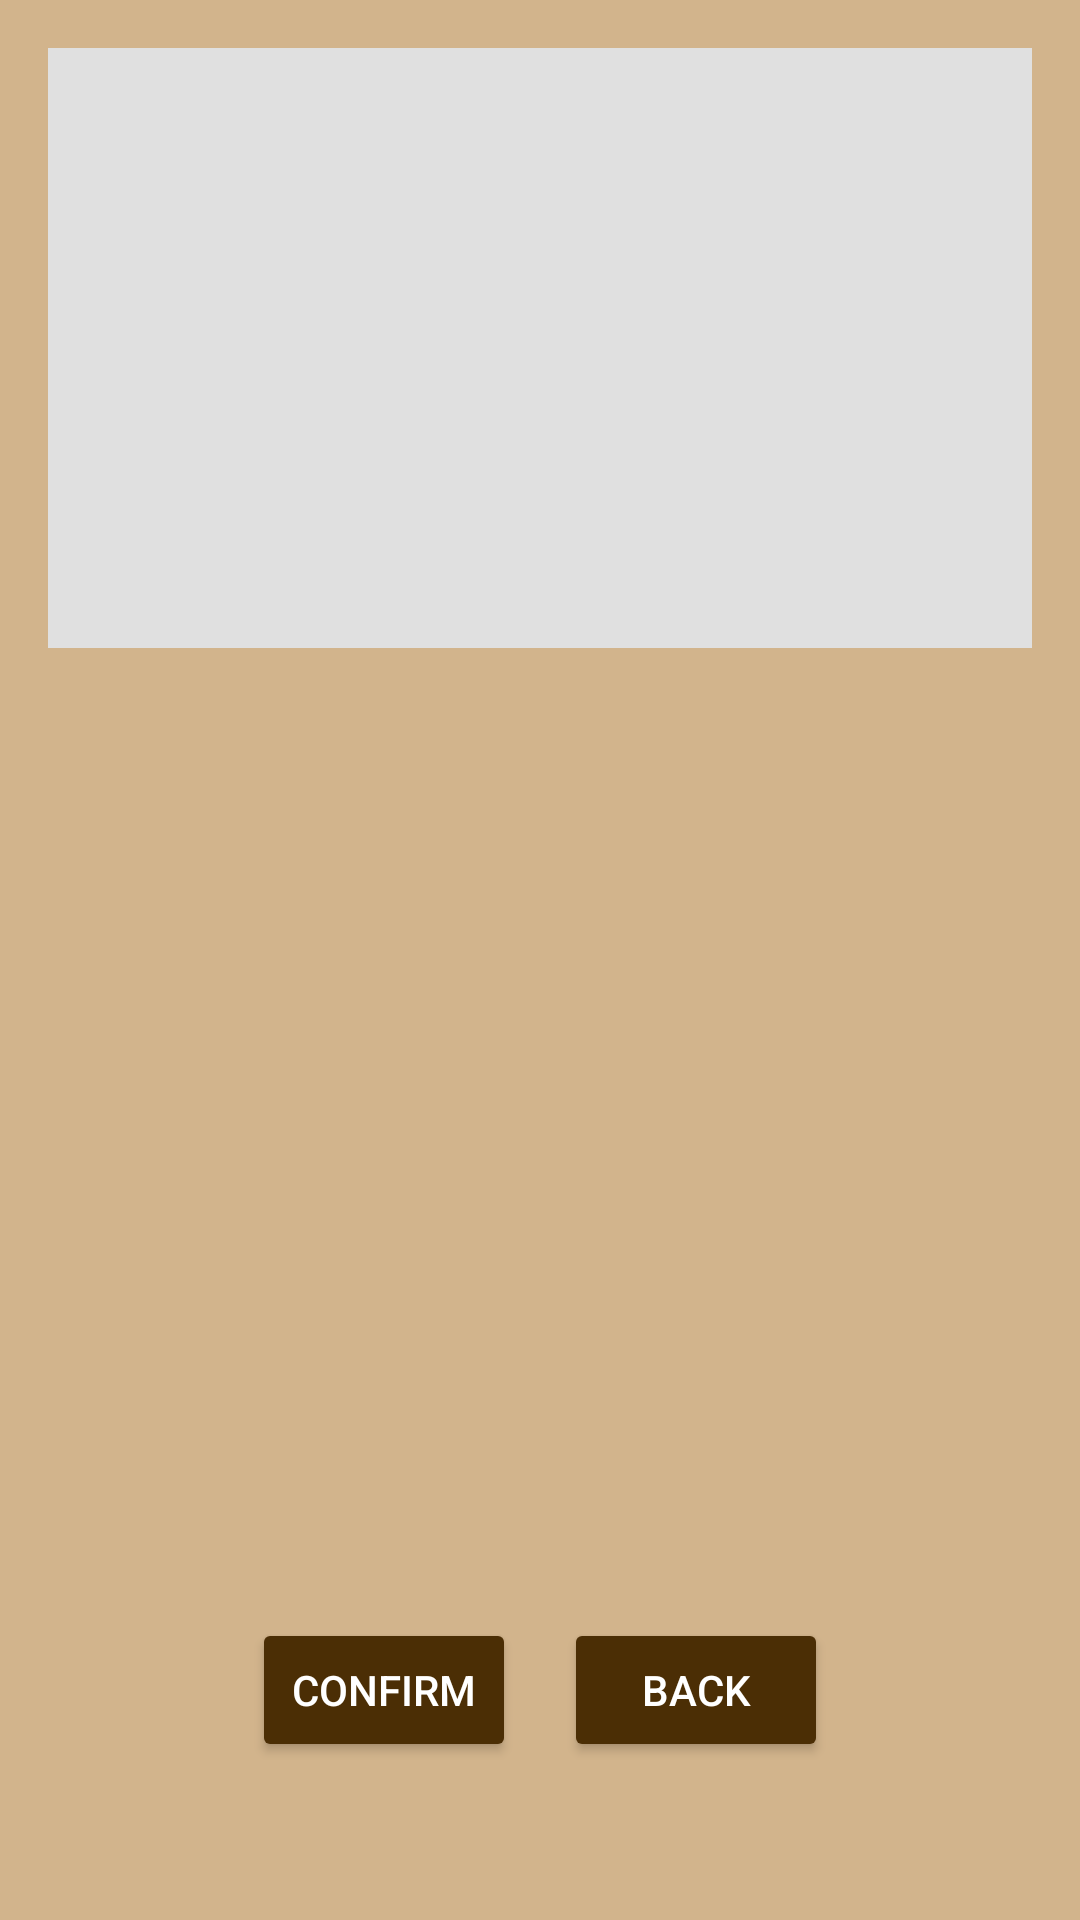

Produce the Android XML layout that renders to this screen, including the resource entries it uses.
<!-- AndroidManifest.xml: application theme Theme.Hotpot0 -->
<!-- res/layout/section2_previewevent_activity.xml -->
<?xml version="1.0" encoding="utf-8"?>
<ScrollView xmlns:android="http://schemas.android.com/apk/res/android"
    android:layout_width="match_parent"
    android:layout_height="match_parent"
    android:background="@drawable/gradient_background">

    <LinearLayout
        android:layout_width="match_parent"
        android:layout_height="wrap_content"
        android:orientation="vertical"
        android:padding="16dp">

        
        <ImageView
            android:id="@+id/eventImage"
            android:layout_width="match_parent"
            android:layout_height="200dp"
            android:layout_marginBottom="16dp"
            android:background="#E0E0E0"
            android:scaleType="centerCrop"/>

        
        <TextView
            android:id="@+id/previewEventName"
            android:layout_width="match_parent"
            android:layout_height="wrap_content"
            android:textSize="18sp"
            android:textStyle="bold"
            android:gravity="center_horizontal"
            android:layout_marginBottom="8dp" />

        <TextView
            android:id="@+id/previewDescription"
            android:layout_width="match_parent"
            android:layout_height="wrap_content"
            android:gravity="center_horizontal"
            android:layout_marginBottom="8dp" />

        <TextView
            android:id="@+id/previewGuidelines"
            android:layout_width="match_parent"
            android:layout_height="wrap_content"
            android:gravity="center_horizontal"
            android:layout_marginBottom="8dp" />

        <TextView
            android:id="@+id/previewLocation"
            android:layout_width="match_parent"
            android:layout_height="wrap_content"
            android:gravity="center_horizontal"
            android:layout_marginBottom="8dp" />

        <TextView
            android:id="@+id/previewTimeAndDay"
            android:layout_width="match_parent"
            android:layout_height="wrap_content"
            android:gravity="center_horizontal"
            android:layout_marginBottom="8dp" />

        <TextView
            android:id="@+id/previewDateRange"
            android:layout_width="match_parent"
            android:layout_height="wrap_content"
            android:gravity="center_horizontal"
            android:layout_marginBottom="8dp" />

        <TextView
            android:id="@+id/previewDuration"
            android:layout_width="match_parent"
            android:layout_height="wrap_content"
            android:gravity="center_horizontal"
            android:layout_marginBottom="8dp" />

        <TextView
            android:id="@+id/previewPrice"
            android:layout_width="match_parent"
            android:layout_height="wrap_content"
            android:gravity="center_horizontal"
            android:layout_marginBottom="8dp" />

        <TextView
            android:id="@+id/previewSpotsOpen"
            android:layout_width="match_parent"
            android:layout_height="wrap_content"
            android:gravity="center_horizontal"
            android:layout_marginBottom="8dp" />

        <TextView
            android:id="@+id/previewDaysLeft"
            android:layout_width="match_parent"
            android:layout_height="wrap_content"
            android:gravity="center_horizontal"
            android:layout_marginBottom="24dp" />

        <TextView
            android:id="@+id/GeolocationStatus"
            android:layout_width="match_parent"
            android:layout_height="wrap_content"
            android:gravity="center_horizontal"
            android:layout_marginBottom="24dp"
            android:textColor="@color/text"
            android:textStyle="bold"
            android:visibility="gone"/>

        
        <LinearLayout
            android:layout_width="match_parent"
            android:layout_height="wrap_content"
            android:gravity="center"
            android:orientation="horizontal"
            android:layout_marginTop="16dp">

            <Button
                android:id="@+id/button_confirm"
                android:layout_width="wrap_content"
                android:layout_height="wrap_content"
                android:text="@string/confirm"
                android:textColor="#FFFFFF"
                android:backgroundTint="@color/text"
                android:layout_marginEnd="16dp" />

            <Button
                android:id="@+id/button_BottomBackPreviewEvent"
                android:layout_width="wrap_content"
                android:layout_height="wrap_content"
                android:text="@string/back"
                android:textColor="#FFFFFF"
                android:backgroundTint="@color/text" />

        </LinearLayout>
    </LinearLayout>
</ScrollView>
<!-- resources referenced by this layout -->
<resources>
  <color name="text">#4B2E05</color>
  <!-- drawable gradient_background (drawable) -->
  <?xml version="1.0" encoding="utf-8"?>
  <shape xmlns:android="http://schemas.android.com/apk/res/android"
      android:shape="rectangle">
  
      <gradient
          android:type="linear"
          android:angle="270"
          android:endColor="#D2B48C"
          android:startColor="#D2B48C"
          android:dither="true" />
  
  </shape>
  <string name="back">Back</string>
  <string name="confirm">Confirm</string>
  <style name="Theme.Hotpot0" parent="Base.Theme.Hotpot0" />
  <style name="Base.Theme.Hotpot0" parent="Theme.Material3.DayNight.NoActionBar">
          
          <item name="android:statusBarColor">@color/statusbar</item>
          <item name="android:navigationBarColor">@color/navbar</item>
  
          
          <item name="android:windowLightStatusBar">true</item>
      </style>
  <color name="statusbar"> #D2B48C </color>
  <color name="navbar"> #A67B5B </color>
</resources>
